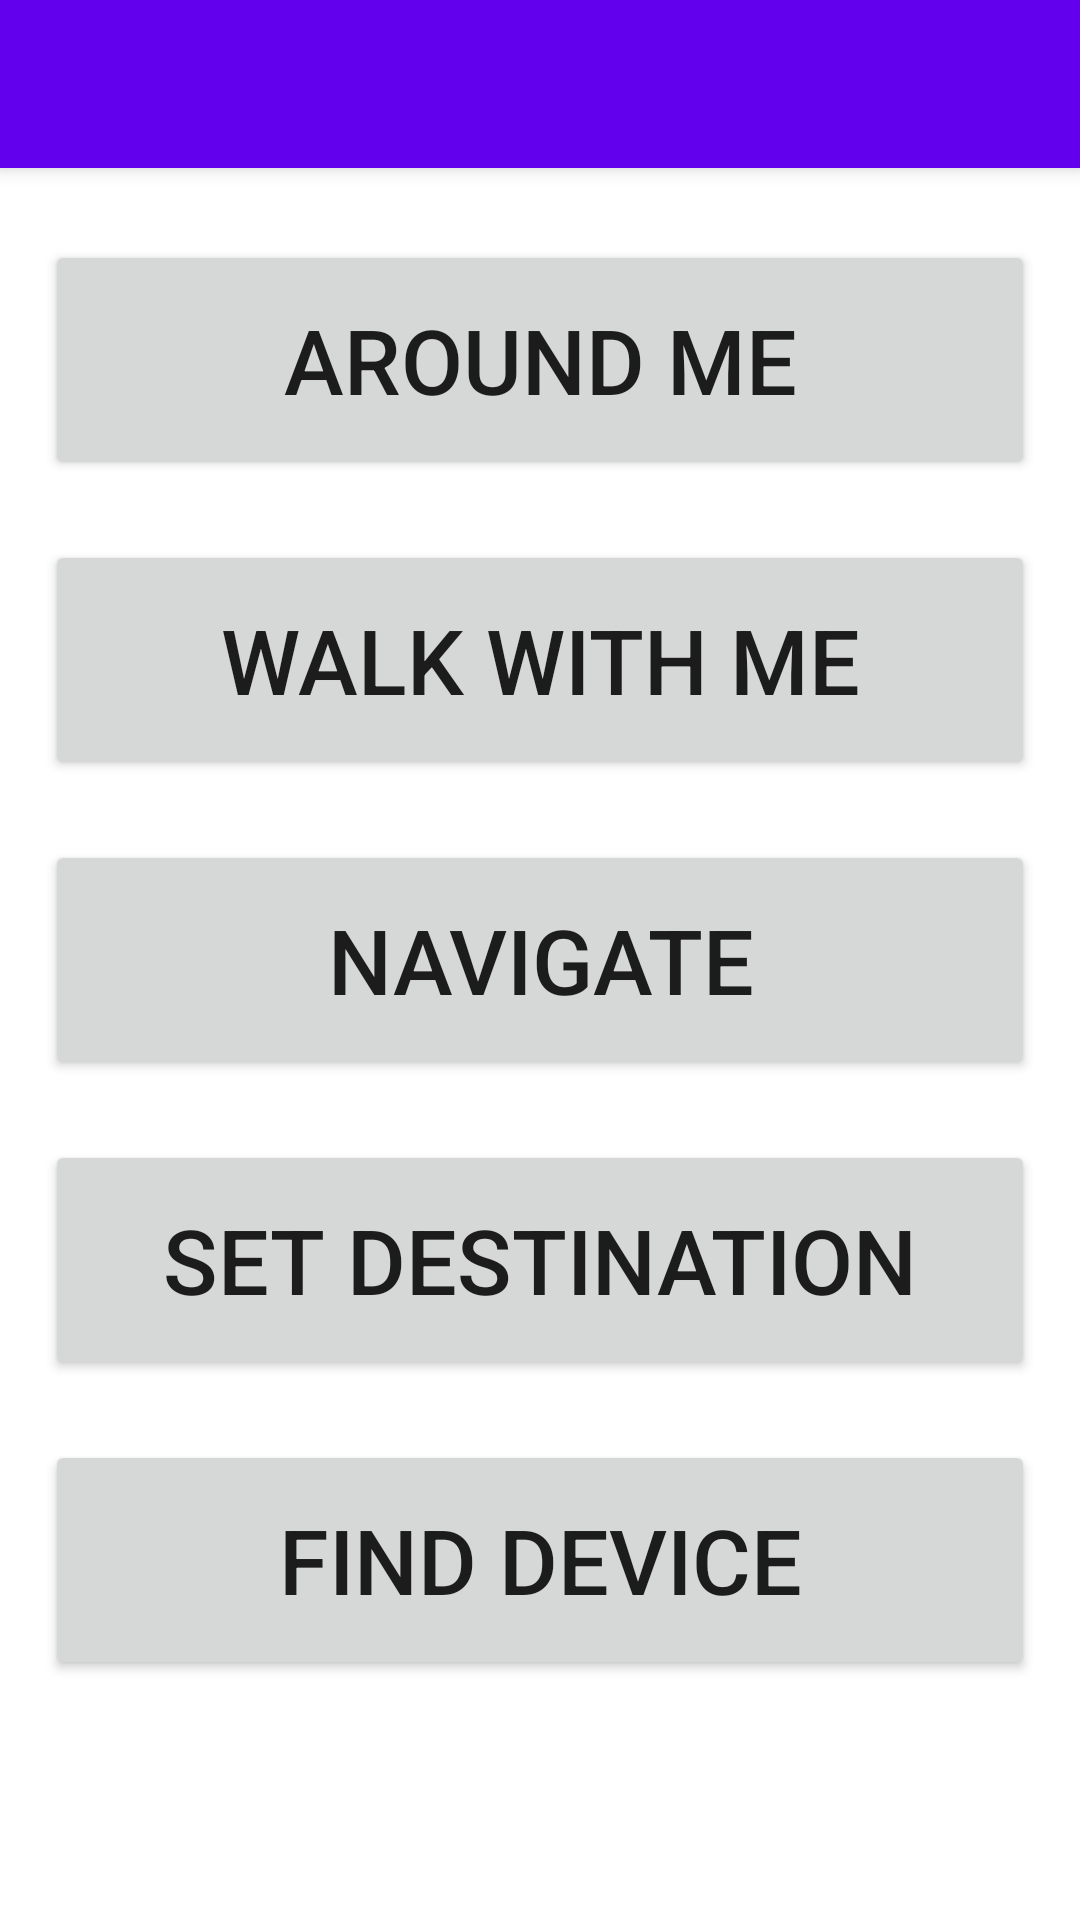

Here is an Android app screen rendered from its layout file. Give the layout XML and the strings, colors and styles it references.
<!-- AndroidManifest.xml: application theme Theme.WalkSolo -->
<!-- res/layout/activity_main.xml -->
<?xml version="1.0" encoding="utf-8"?>
<androidx.constraintlayout.widget.ConstraintLayout xmlns:android="http://schemas.android.com/apk/res/android"
    xmlns:app="http://schemas.android.com/apk/res-auto"
    xmlns:tools="http://schemas.android.com/tools"
    android:layout_width="match_parent"
    android:layout_height="match_parent"
    android:layout_marginTop="20dp"
    tools:context=".MainActivity"
    android:orientation="vertical">
    <include
        layout="@layout/toolbar_layout"
        />
    <androidx.coordinatorlayout.widget.CoordinatorLayout
        android:id="@+id/coordinatorLayout"
        android:layout_width="match_parent"
        android:layout_height="match_parent"
        android:fitsSystemWindows="true"
        android:orientation="vertical">


    </androidx.coordinatorlayout.widget.CoordinatorLayout>

    <RelativeLayout xmlns:android="http://schemas.android.com/apk/res/android"
        android:layout_width="fill_parent"
        android:layout_height="fill_parent"
        tools:ignore="MissingConstraints">

        <Button
            android:id="@+id/around_me"
            android:layout_width="330dp"
            android:layout_height="80dp"
            android:layout_centerHorizontal="true"
            android:layout_marginTop="80dip"
            android:contentDescription="Around Me"
            android:text="Around Me"
            android:textSize="30dp" />

        <Button
            android:id="@+id/notify_me"
            android:layout_width="330dp"
            android:layout_height="80dp"
            android:layout_centerHorizontal="true"
            android:layout_marginTop="180dip"
            android:contentDescription="Walk With Me"
            android:text="Walk With Me"
            android:textSize="30dp" />

        <Button
            android:id="@+id/navigate"
            android:layout_width="330dp"
            android:layout_height="80dp"
            android:layout_centerHorizontal="true"
            android:layout_marginTop="280dip"
            android:contentDescription="Navigate"
            android:text="Navigate"
            android:textSize="30dp" />
        <Button
            android:id="@+id/set_destination"
            android:layout_width="330dp"
            android:layout_height="80dp"
            android:layout_centerHorizontal="true"
            android:layout_marginTop="380dip"
            android:contentDescription="Set Destination"
            android:text="Set Destination"
            android:textSize="30dp" />

        <Button
            android:id="@+id/find_device"
            android:layout_width="330dp"
            android:layout_height="80dp"
            android:layout_centerHorizontal="true"
            android:layout_marginTop="480dip"
            android:contentDescription="Find Device"
            android:text="Find Device"
            android:textSize="30dp" />

    </RelativeLayout>

</androidx.constraintlayout.widget.ConstraintLayout>
<!-- res/layout/toolbar_layout.xml (included above) -->
<?xml version="1.0" encoding="utf-8"?>
<androidx.appcompat.widget.Toolbar xmlns:android="http://schemas.android.com/apk/res/android"
    android:id="@+id/toolbar"
    android:layout_width="match_parent"
    android:layout_height="?attr/actionBarSize"
    android:background="?attr/colorPrimary"
    android:elevation="4dp"
    android:theme="@style/ThemeOverlay.AppCompat.Dark.ActionBar">

</androidx.appcompat.widget.Toolbar>
<!-- resources referenced by this layout -->
<resources>
  <style name="Theme.WalkSolo" parent="Theme.MaterialComponents.DayNight.DarkActionBar">
          
          <item name="colorPrimary">@color/purple_500</item>
          <item name="colorPrimaryVariant">@color/purple_700</item>
          <item name="colorOnPrimary">@color/white</item>
          
          <item name="colorSecondary">@color/teal_200</item>
          <item name="colorSecondaryVariant">@color/teal_700</item>
          <item name="colorOnSecondary">@color/black</item>
          
          <item name="android:statusBarColor" tools:targetApi="l">?attr/colorPrimaryVariant</item>
          
      </style>
  <!-- not gathered from this repository: default colours our renderer supplied (Android Studio template values) -->
  <color name="purple_500">#FF6200EE</color>
  <color name="purple_700">#FF3700B3</color>
  <color name="teal_200">#FF03DAC5</color>
  <color name="teal_700">#FF018786</color>
  <color name="black">#FF000000</color>
  <color name="white">#FFFFFFFF</color>
</resources>
